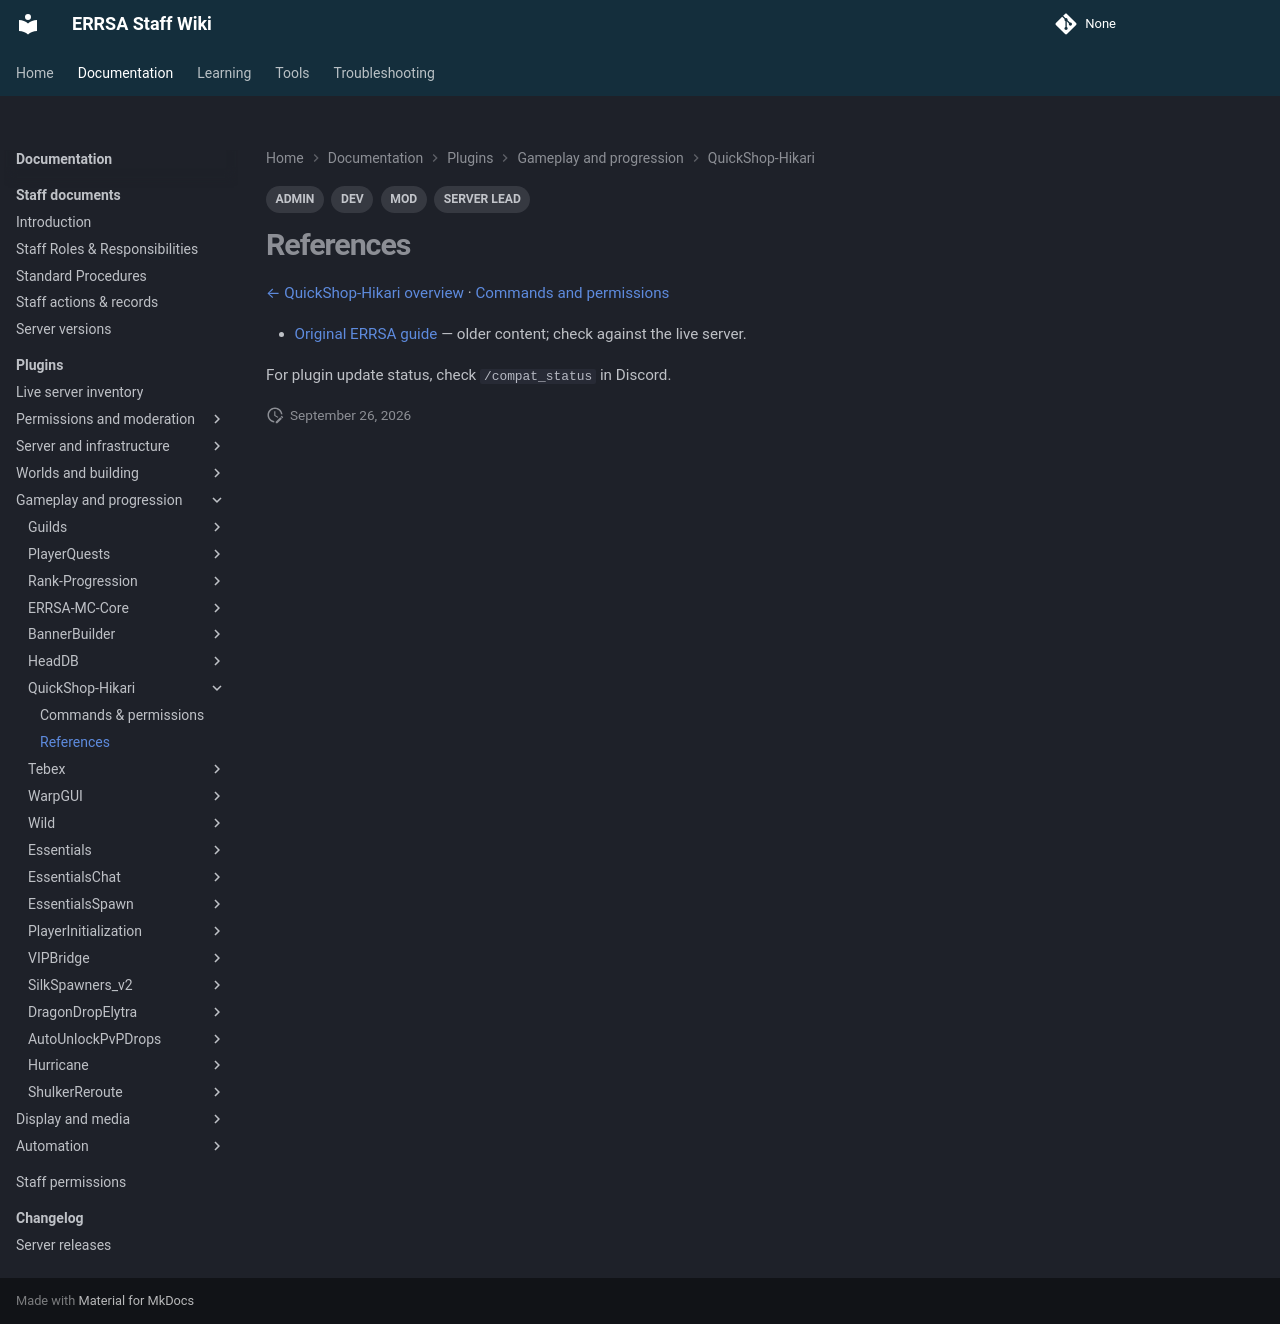

repository: DB-ERRSA/ERRSA-Staff-Wiki · page: documentation/plugins/quickshop-hikari/references/index.html · generator: mkdocs

---
title: QuickShop-Hikari references
tags:
  - MOD
  - ADMIN
  - DEV
  - SERVER LEAD
---

# References

[← QuickShop-Hikari overview](index.md) · [Commands and permissions](commands.md)

- [Original ERRSA guide](../legacy/quickshop.md) — older content; check against the live server.

For plugin update status, check `/compat_status` in Discord.
